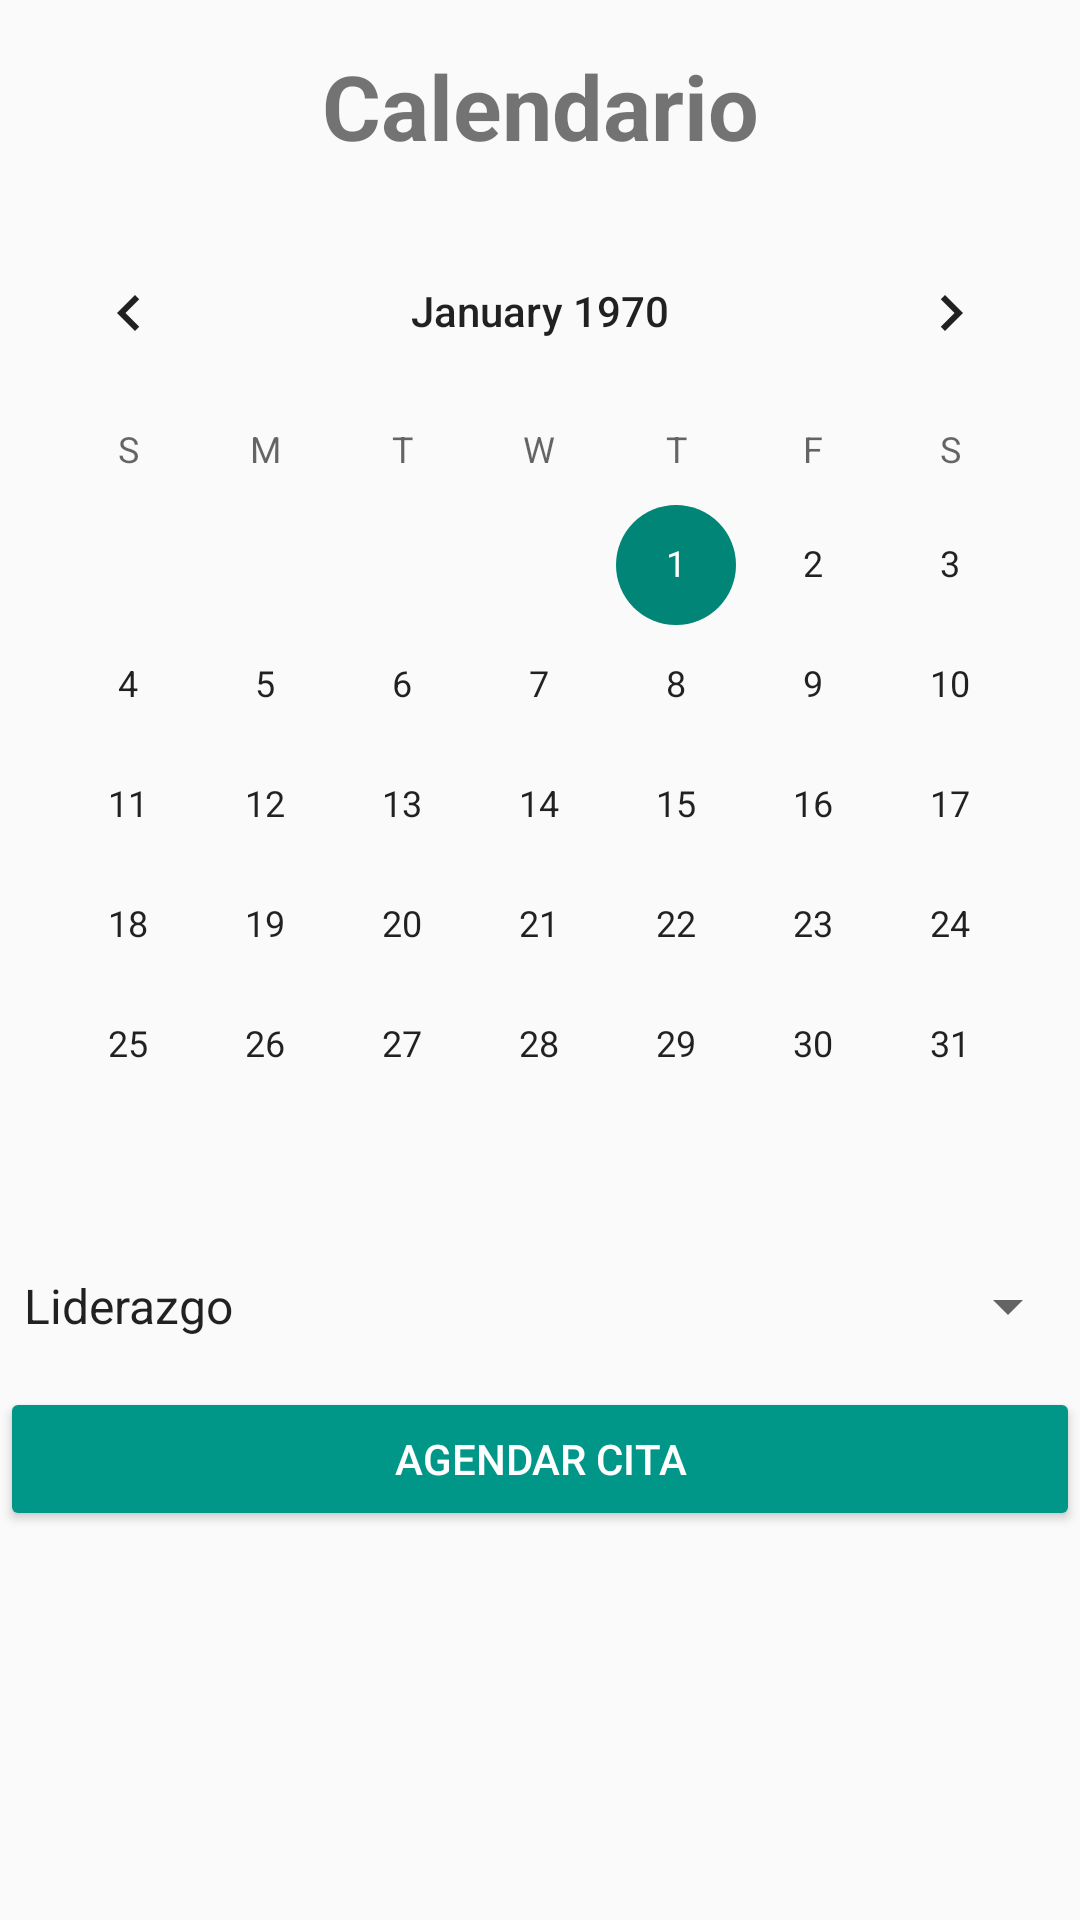

Layout XML and referenced resources for this Android screen:
<!-- AndroidManifest.xml: application theme Theme.Toluca_tiendaOnline -->
<!-- res/layout/fragment_calendario.xml -->
<?xml version="1.0" encoding="utf-8"?>
<LinearLayout xmlns:android="http://schemas.android.com/apk/res/android"
    xmlns:tools="http://schemas.android.com/tools"
    android:layout_width="match_parent"
    android:layout_height="match_parent"
    android:orientation="vertical">

    <TextView
        android:layout_width="match_parent"
        android:layout_height="wrap_content"
        android:text="Calendario"
        android:textStyle="bold"
        android:textSize="30sp"
        android:layout_marginBottom="15dp"
        android:layout_marginTop="15dp"
        android:gravity="center"/>

    <CalendarView
        android:id="@+id/calendarView"
        android:layout_width="match_parent"
        android:layout_height="wrap_content"
        android:layout_centerInParent="true"/>

    <Spinner
        android:id="@+id/spinnerOptions"
        android:layout_width="match_parent"
        android:layout_height="wrap_content"
        android:layout_marginTop="15dp"
        android:entries="@array/options_array" />

    <Button
        android:id="@+id/btnAgendarCita"
        android:layout_width="match_parent"
        android:layout_height="wrap_content"
        android:layout_marginTop="15dp"
        android:backgroundTint="#009688"
        android:text="Agendar Cita"
        android:textColor="#FFFFFF" />

</LinearLayout>
<!-- resources referenced by this layout -->
<resources>
  <string-array name="options_array">
          <item>Liderazgo</item>
          <item>Calidad y calidez en el servicio</item>
          <item>Protección civil</item>
          <item>Ventas</item>
      </string-array>
  <style name="Theme.Toluca_tiendaOnline" parent="Theme.AppCompat.Light.NoActionBar">
          
          <item name="colorPrimary">@color/escarlata</item>
          <item name="colorPrimaryVariant">@color/purple_700</item>
          <item name="colorOnPrimary">@color/white</item>
          
          <item name="colorSecondary">@color/teal_200</item>
          <item name="colorSecondaryVariant">@color/teal_700</item>
          <item name="colorOnSecondary">@color/black</item>
          
          <item name="android:statusBarColor" tools:targetApi="l">?attr/colorPrimaryVariant</item>
          
      </style>
  <color name="escarlata">#3F8C8C</color>
  <color name="purple_700">#FF3700B3</color>
  <color name="white">#FFFFFFFF</color>
  <color name="teal_200">#FF03DAC5</color>
  <color name="teal_700">#FF018786</color>
  <color name="black">#FF000000</color>
</resources>
